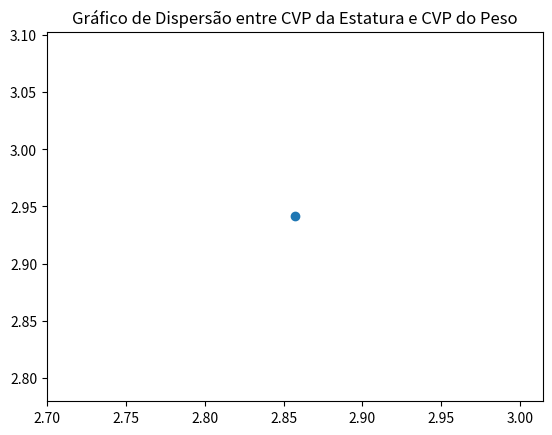

Generate this figure with matplotlib:
from matplotlib import pyplot

CVP_Estatura = (5/175)*100
CVP_Peso = (2/68)*100

print(round(CVP_Estatura, 2))

#plot
pyplot.scatter(CVP_Estatura,CVP_Peso)
pyplot.title('Gráfico de Dispersão entre CVP da Estatura e CVP do Peso')
pyplot.show()

